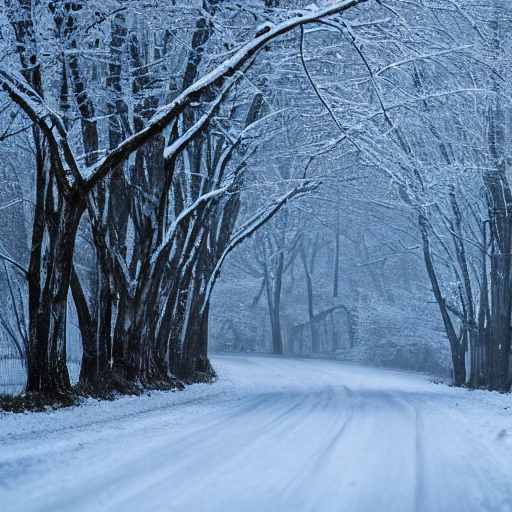
Generation parameters embedded in this image by AUTOMATIC1111 Stable Diffusion web UI or a fork of it (Forge, ...) (PNG 'parameters' text chunk):
winter
Steps: 20, Sampler: DPM++ 2M Karras, CFG scale: 7, Seed: 1869515736, Size: 512x512, Model hash: 6ce0161689, Model: v1-5-pruned-emaonly, Version: 1.6.0